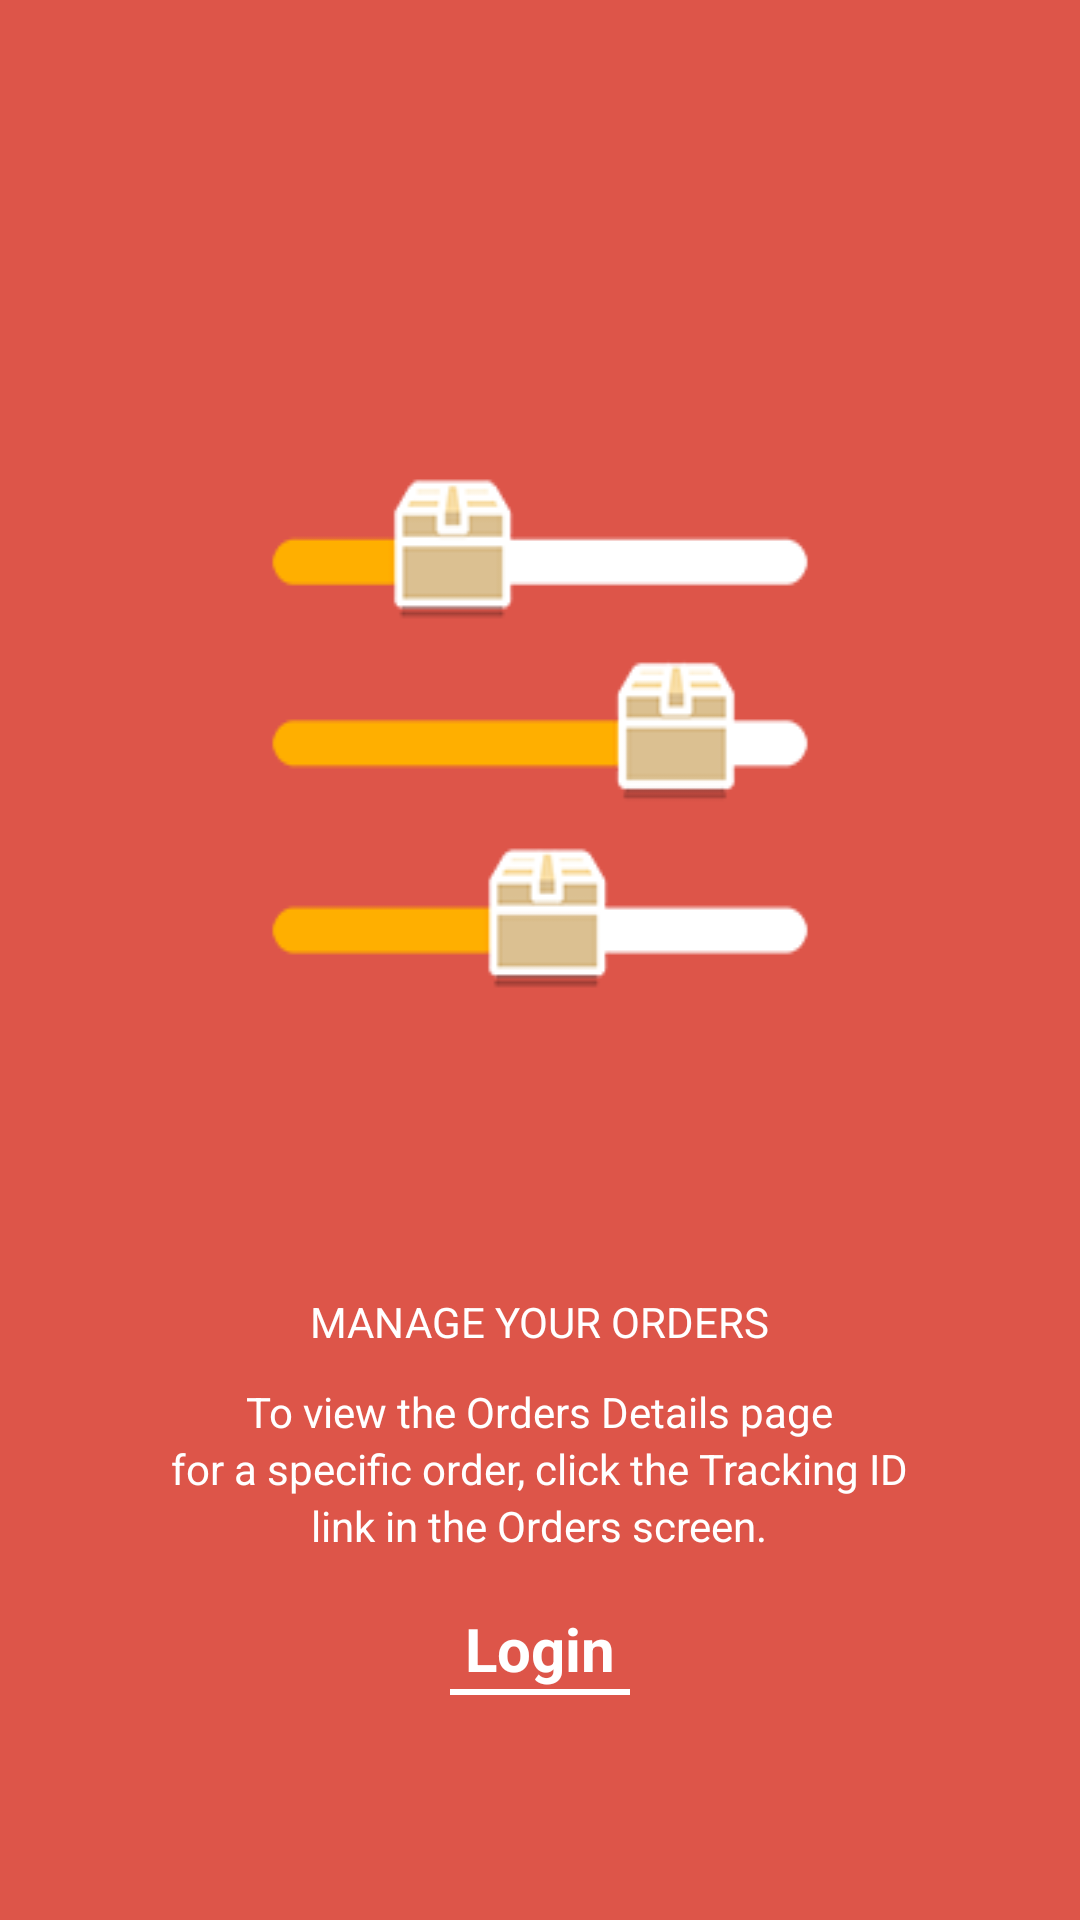

Android layout source for this screen:
<!-- AndroidManifest.xml: application theme AppTheme -->
<!-- res/layout/intro_activity_4.xml -->
<?xml version="1.0" encoding="utf-8"?>
<RelativeLayout xmlns:android="http://schemas.android.com/apk/res/android"
    xmlns:tools="http://schemas.android.com/tools"
    android:orientation="vertical"
    android:layout_width="match_parent"
    android:layout_height="match_parent"
    android:background="@color/intro_color_4"
    tools:context="example.com.essitrack_clone_nd.IntroActivity">
    <ImageView
        android:layout_width="wrap_content"
        android:layout_height="wrap_content"
        android:id="@+id/splash4_icon"
        android:scaleType="fitXY"
        android:src="@drawable/splash4_icon"
        android:layout_centerVertical="true"
        android:layout_centerHorizontal="true" />

    <TextView
        android:layout_width="wrap_content"
        android:layout_height="wrap_content"
        android:id="@+id/textView"
        android:textColor="#FFFFFF"
        android:text="@string/slide_4_title"
        android:layout_alignParentBottom="true"
        android:layout_centerHorizontal="true"
        android:layout_marginBottom="190dp" />

    <LinearLayout
        android:orientation="vertical"
        android:layout_width="wrap_content"
        android:layout_height="wrap_content"
        android:layout_alignTop="@+id/textView"
        android:id="@+id/manage"
        android:layout_centerHorizontal="true">

        <TextView
            android:layout_width="match_parent"
            android:layout_height="wrap_content"
            android:text="@string/slide_4_desc1"
            android:id="@+id/textView2"
            android:textColor="#FFFFFF"

            android:layout_alignTop="@+id/textView"
            android:layout_centerHorizontal="true"
            android:layout_marginTop="30dp"
            android:textAlignment="center" />

        <TextView
            android:layout_width="match_parent"
            android:layout_height="wrap_content"
            android:text="@string/slide_4_desc2"

            android:textColor="#FFFFFF"

            android:layout_alignTop="@+id/textView"
            android:layout_centerHorizontal="true"
            />

        <TextView
            android:layout_width="match_parent"
            android:layout_height="wrap_content"
            android:text="@string/slide_4_desc3"

            android:textColor="#FFFFFF"

            android:layout_alignTop="@+id/textView"
            android:layout_centerHorizontal="true"
            android:textAlignment="center" />
    </LinearLayout>
    <TextView
        android:layout_width="wrap_content"
        android:layout_height="wrap_content"
        android:layout_marginTop="18dp"
        android:text="@string/start"
        android:textColor="#fff"
        android:textStyle="bold"
        android:textSize="20dp"
        android:id="@+id/textView30"
        android:layout_below="@+id/manage"
        android:layout_centerHorizontal="true" />
    <View
        android:layout_width="60dp"
        android:layout_height="2dp"
        android:layout_centerInParent="true"
        android:layout_below="@id/textView30"
        android:background="#fff"/>
</RelativeLayout>
<!-- resources referenced by this layout -->
<resources>
  <color name="intro_color_4">#DD5549</color>
  <!-- drawable splash4_icon: png bitmap (drawable-mdpi, 11397 bytes) -->
  <string name="slide_4_desc1">To view the Orders Details page</string>
  <string name="slide_4_desc2">for a specific order, click the Tracking ID</string>
  <string name="slide_4_desc3">link in the Orders screen.</string>
  <string name="slide_4_title">MANAGE YOUR ORDERS</string>
  <string name="start">Login</string>
  <style name="AppTheme" parent="AppTheme.Base">
          
          </style>
  <style name="AppTheme.Base" parent="Theme.AppCompat.Light.NoActionBar">
          <item name="colorPrimary">@color/colorPrimary</item>
          <item name="colorPrimaryDark">@color/colorPrimaryDark</item>
          <item name="colorAccent">@color/colorAccent</item>
          <item name="drawerArrowStyle">@style/DrawerArrowStyle</item>
      </style>
  <color name="colorPrimary">#0087CF</color>
  <color name="colorPrimaryDark">#0077B7</color>
  <color name="colorAccent">#3c5166</color>
  <style name="DrawerArrowStyle" parent="Widget.AppCompat.DrawerArrowToggle">
          <item name="color">@android:color/white</item>
      </style>
</resources>
